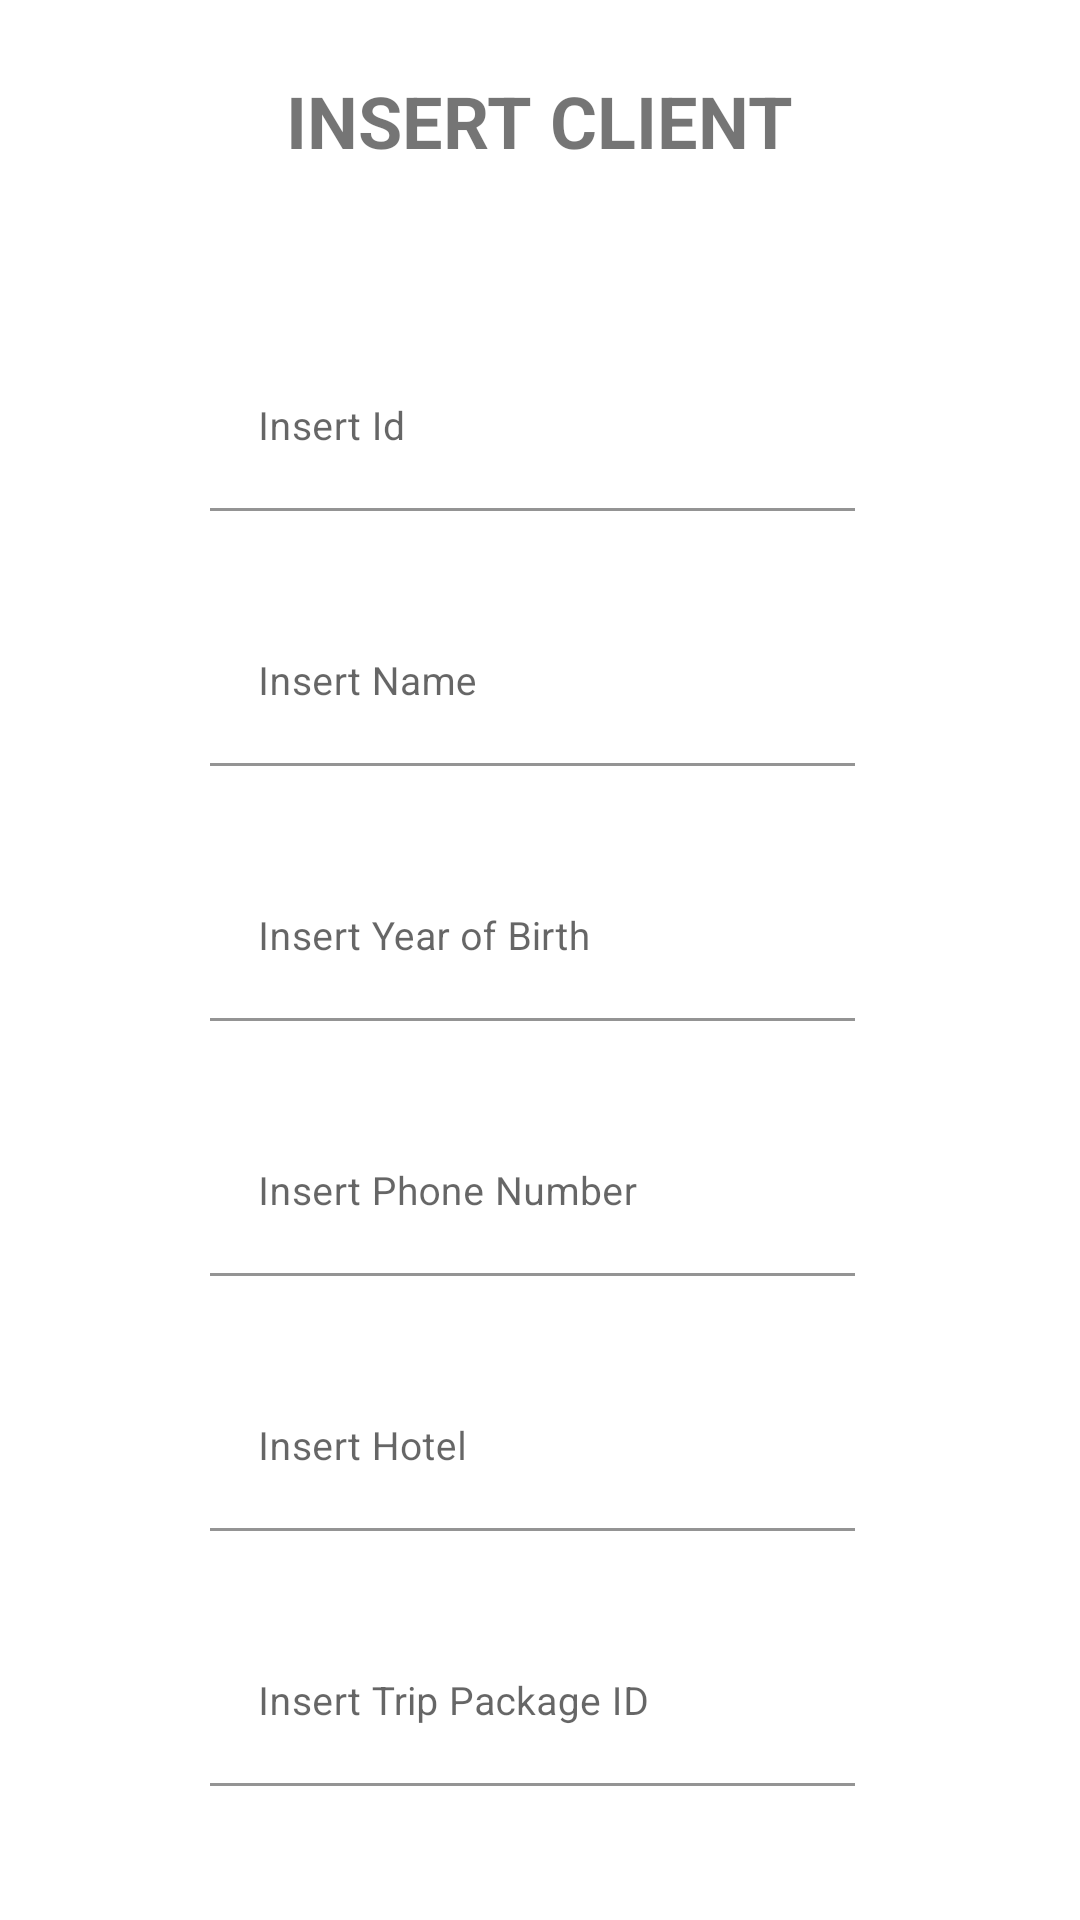

The Android layout XML behind this screen, and the referenced resources:
<!-- AndroidManifest.xml: application theme Theme.TravelAgency -->
<!-- res/layout/fragment_insert_client.xml -->
<?xml version="1.0" encoding="utf-8"?>
<LinearLayout xmlns:android="http://schemas.android.com/apk/res/android"
    xmlns:tools="http://schemas.android.com/tools"
    android:layout_width="match_parent"
    android:layout_height="match_parent"
    android:orientation="vertical"
    tools:context=".InsertClientFragment">

    <TextView
        android:id="@+id/ClientInsertText"
        android:layout_width="wrap_content"
        android:layout_height="wrap_content"
        android:layout_gravity="center_horizontal"
        android:layout_margin="24dp"
        android:text="INSERT CLIENT"
        android:textAlignment="center"
        android:textSize="24dp"
        android:textStyle="bold" />

    <com.google.android.material.textfield.TextInputLayout
        android:layout_width="match_parent"
        android:layout_height="wrap_content"
        android:layout_marginTop="5dp">

        <com.google.android.material.textfield.TextInputEditText
            android:id="@+id/ClientInsertEditText1"
            android:layout_width="215dp"
            android:layout_height="55dp"
            android:layout_marginStart="70dp"
            android:layout_marginTop="30dp"
            android:layout_marginEnd="80dp"
            android:backgroundTint="@color/white"
            android:hint="Insert Id"
            android:inputType="number"
            android:textSize="13dp" />
    </com.google.android.material.textfield.TextInputLayout>

    <com.google.android.material.textfield.TextInputLayout
        android:layout_width="match_parent"
        android:layout_height="wrap_content">

        <com.google.android.material.textfield.TextInputEditText
            android:id="@+id/ClientInsertEditText2"
            android:layout_width="215dp"
            android:layout_height="55dp"
            android:layout_marginStart="70dp"
            android:layout_marginTop="30dp"
            android:layout_marginEnd="80dp"
            android:backgroundTint="@color/white"
            android:hint="Insert Name"
            android:textSize="13dp" />

    </com.google.android.material.textfield.TextInputLayout>

    <com.google.android.material.textfield.TextInputLayout
        android:layout_width="match_parent"
        android:layout_height="wrap_content">

        <com.google.android.material.textfield.TextInputEditText
            android:id="@+id/ClientInsertEditText4"
            android:layout_width="215dp"
            android:layout_height="55dp"
            android:layout_marginStart="70dp"
            android:layout_marginTop="30dp"
            android:layout_marginEnd="80dp"
            android:backgroundTint="@color/white"
            android:hint="Insert Year of Birth"
            android:textSize="13dp" />
    </com.google.android.material.textfield.TextInputLayout>

    <com.google.android.material.textfield.TextInputLayout
        android:layout_width="match_parent"
        android:layout_height="wrap_content">

        <com.google.android.material.textfield.TextInputEditText
            android:id="@+id/ClientInsertEditText5"
            android:layout_width="215dp"
            android:layout_height="55dp"
            android:layout_marginStart="70dp"
            android:layout_marginTop="30dp"
            android:layout_marginEnd="80dp"
            android:backgroundTint="@color/white"
            android:hint="Insert Phone Number"
            android:textSize="13dp" />
    </com.google.android.material.textfield.TextInputLayout>

    <com.google.android.material.textfield.TextInputLayout
        android:layout_width="match_parent"
        android:layout_height="wrap_content">

        <com.google.android.material.textfield.TextInputEditText
            android:id="@+id/ClientInsertEditText6"
            android:layout_width="215dp"
            android:layout_height="55dp"
            android:layout_marginStart="70dp"
            android:layout_marginTop="30dp"
            android:layout_marginEnd="80dp"
            android:backgroundTint="@color/white"
            android:hint="Insert Hotel"
            android:textSize="13dp" />
    </com.google.android.material.textfield.TextInputLayout>

    <com.google.android.material.textfield.TextInputLayout
        android:layout_width="match_parent"
        android:layout_height="wrap_content">

        <com.google.android.material.textfield.TextInputEditText
            android:id="@+id/ClientInsertEditText7"
            android:layout_width="215dp"
            android:layout_height="55dp"
            android:layout_marginStart="70dp"
            android:layout_marginTop="30dp"
            android:layout_marginEnd="80dp"
            android:backgroundTint="@color/white"
            android:hint="Insert Trip Package ID"
            android:textSize="13dp" />
    </com.google.android.material.textfield.TextInputLayout>

    <Button
        android:id="@+id/ClientInsertButton"
        android:layout_width="wrap_content"
        android:layout_height="wrap_content"
        android:layout_gravity="center_horizontal"
        android:layout_marginTop="50dp"
        android:backgroundTint="@color/light_blue"
        android:text="Insert" />
</LinearLayout>
<!-- resources referenced by this layout -->
<resources>
  <color name="light_blue">#2196F3</color>
  <color name="white">#FFFFFFFF</color>
  <style name="Theme.TravelAgency" parent="Theme.MaterialComponents.DayNight.NoActionBar">
          
          <item name="colorPrimary">@color/purple_500</item>
          <item name="colorPrimaryVariant">@color/purple_700</item>
          <item name="colorOnPrimary">@color/white</item>
          
          <item name="colorSecondary">@color/teal_200</item>
          <item name="colorSecondaryVariant">@color/teal_700</item>
          <item name="colorOnSecondary">@color/black</item>
          
          <item name="android:statusBarColor" tools:targetApi="l">?attr/colorPrimaryVariant</item>
          
      </style>
  <color name="purple_500">#FF6200EE</color>
  <color name="purple_700">#FF3700B3</color>
  <color name="teal_200">#FF03DAC5</color>
  <color name="teal_700">#FF018786</color>
  <color name="black">#FF000000</color>
</resources>
